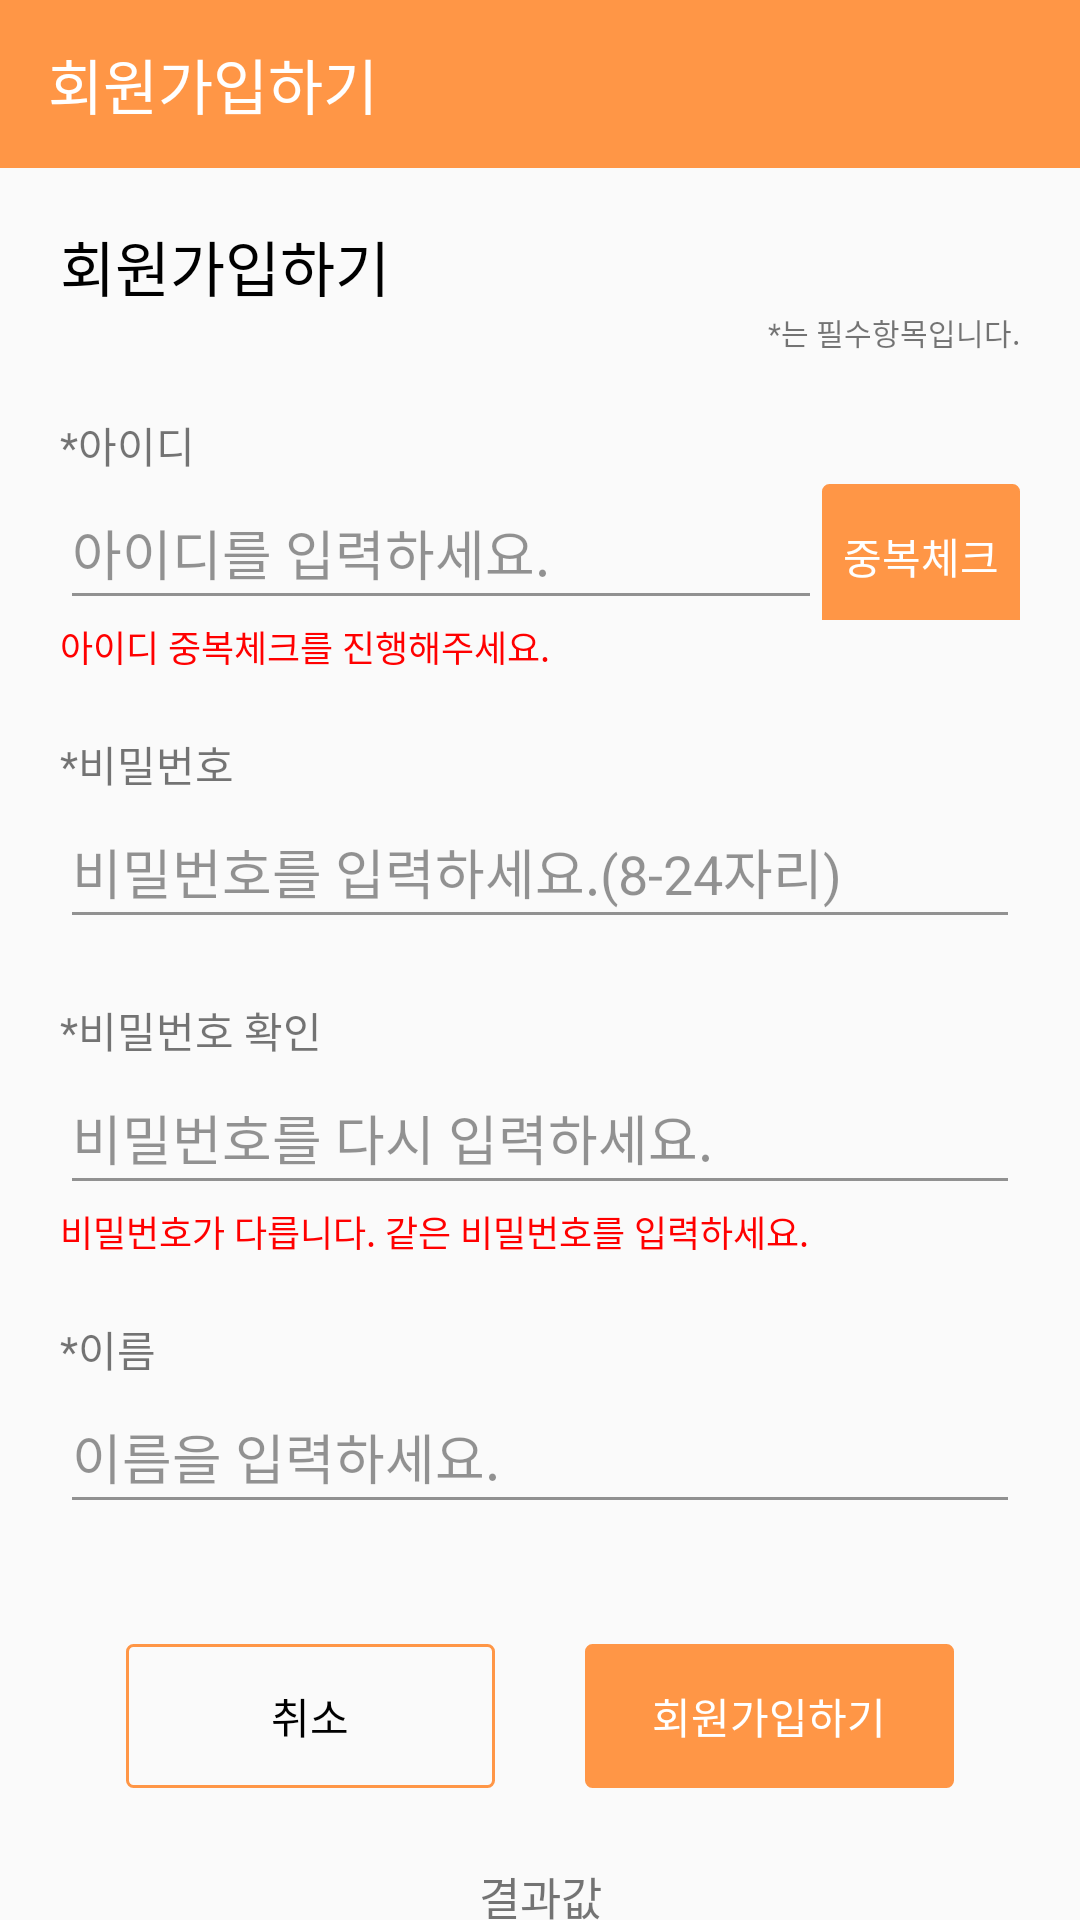

The Android layout XML behind this screen, and the referenced resources:
<!-- AndroidManifest.xml: application theme Theme.Artofwar -->
<!-- res/layout/activity_register.xml -->
<?xml version="1.0" encoding="utf-8"?>
<LinearLayout xmlns:android="http://schemas.android.com/apk/res/android"
    xmlns:tools="http://schemas.android.com/tools"
    xmlns:app="http://schemas.android.com/apk/res-auto"
    android:layout_width="match_parent"
    android:layout_height="match_parent"
    android:orientation="vertical"
    tools:context=".activity.RegisterActivity">

    <androidx.appcompat.widget.Toolbar
        android:layout_width="match_parent"
        android:layout_height="?attr/actionBarSize"
        android:background="@color/orange_origin"
        app:title="회원가입하기"
        app:titleTextColor="@color/white"
       />

    <LinearLayout
        android:layout_width="match_parent"
        android:layout_height="wrap_content"
        android:orientation="vertical"
        android:layout_marginRight="20dp"
        android:layout_marginLeft="20dp">

        <TextView
            android:layout_width="match_parent"
            android:layout_height="wrap_content"
            android:text="회원가입하기"
            android:textSize="20dp"
            android:layout_marginTop="18dp"
            android:textColor="@color/black"
            />
        <TextView
            android:layout_width="match_parent"
            android:layout_height="wrap_content"
            android:text="*는 필수항목입니다."
            android:textSize="10dp"
            android:gravity="right"
            />


        <TextView
            android:layout_width="match_parent"
            android:layout_height="wrap_content"
            android:text="*아이디"
            android:layout_marginTop="20dp"/>

        <LinearLayout
            android:id="@+id/ll_id1"
            android:layout_width="match_parent"
            android:layout_height="wrap_content"
            android:orientation="horizontal"
            android:theme="@style/EditTextStyle">

                <EditText
                    android:id="@+id/et_id"
                    android:layout_width="match_parent"
                    android:layout_height="wrap_content"
                    android:layout_weight="3"
                    android:hint="아이디를 입력하세요."
                    android:minHeight="48dp" />
                <Button
                    android:id="@+id/bt_id_check"
                    android:layout_width="wrap_content"
                    android:layout_height="wrap_content"
                    android:text="중복체크"
                    android:background="@drawable/layout_bt_fill_orange_2"
                    android:textColor="@color/white"
                    android:layout_weight="1"/>

        </LinearLayout>

        <TextView
            android:id="@+id/tv_info_id"
            android:layout_width="match_parent"
            android:layout_height="match_parent"
            android:textSize="12dp"
            android:textColor="@color/red"
            android:text="아이디 중복체크를 진행해주세요."/>

        <TextView
            android:layout_width="match_parent"
            android:layout_height="wrap_content"
            android:text="*비밀번호"
            android:layout_marginTop="20dp"/>


        <EditText
            android:id="@+id/et_pw"
            android:layout_width="match_parent"
            android:layout_height="wrap_content"
            android:hint="비밀번호를 입력하세요.(8-24자리)"
            android:minHeight="48dp"
            android:theme="@style/EditTextStyle" />

        <TextView
            android:layout_width="match_parent"
            android:layout_height="wrap_content"
            android:text="*비밀번호 확인"
            android:layout_marginTop="20dp"/>


        <EditText
            android:id="@+id/et_pw2"
            android:layout_width="match_parent"
            android:layout_height="wrap_content"
            android:hint="비밀번호를 다시 입력하세요."
            android:minHeight="48dp"
            android:theme="@style/EditTextStyle"/>

        <TextView
            android:id="@+id/tv_info_pw"
            android:layout_width="match_parent"
            android:layout_height="match_parent"
            android:textSize="12dp"
            android:textColor="@color/red"
            android:text="비밀번호가 다릅니다. 같은 비밀번호를 입력하세요."/>


        <TextView
            android:layout_width="match_parent"
            android:layout_height="wrap_content"
            android:text="*이름"
            android:layout_marginTop="20dp"/>

        <EditText
            android:id="@+id/et_name"
            android:layout_width="match_parent"
            android:layout_height="wrap_content"
            android:hint="이름을 입력하세요."
            android:minHeight="48dp"
            android:theme="@style/EditTextStyle"
            android:privateImeOptions="defaultInputmode=korean"/>

        <LinearLayout
            android:id="@+id/ll_buttons"
            android:layout_width="match_parent"
            android:layout_height="match_parent"
            android:layout_marginTop="40dp"
            android:orientation="horizontal"
            android:gravity="center"
            >
            <Button
                android:id="@+id/bt_cancel"
                android:layout_width="123dp"
                android:layout_height="match_parent"
                android:layout_marginRight="15dp"
                android:text="취소"
                android:textColor="@color/black"
                android:background="@drawable/layout_bt_stroke_orange"
                />

            <Button
                android:id="@+id/bt_register"
                android:layout_width="123dp"
                android:layout_height="match_parent"
                android:layout_marginLeft="15dp"
                android:text="회원가입하기"
                android:textColor="@color/white"
                android:background="@drawable/layout_bt_fill_orange_2"
                />

        </LinearLayout>

        <TextView
            android:id="@+id/text"
            android:layout_width="match_parent"
            android:layout_height="match_parent"
            android:text="결과값"
            android:textSize="15dp"
            android:gravity="center"
            android:layout_marginTop="25dp"
            />

    </LinearLayout>

</LinearLayout>
<!-- resources referenced by this layout -->
<resources>
  <color name="black">#FF000000</color>
  <color name="orange_origin">#FF9646</color>
  <color name="red">#FF0000</color>
  <color name="white">#FFFFFFFF</color>
  <!-- drawable layout_bt_fill_orange_2 (drawable) -->
  <?xml version="1.0" encoding="utf-8" ?>
  <shape xmlns:android="http://schemas.android.com/apk/res/android"
      android:shape="rectangle"
      android:tint="@color/orange_origin">
  
      <corners android:radius="2dp"/>
      <stroke android:width="1dp"
          android:color="@color/orange_origin"/>
  
  </shape>
  <!-- drawable layout_bt_stroke_orange (drawable) -->
  <?xml version="1.0" encoding="utf-8" ?>
  <shape xmlns:android="http://schemas.android.com/apk/res/android"
      android:shape="rectangle">
  
      <corners android:radius="2dp"/>
      <stroke android:width="1dp"
          android:color="@color/orange_origin"/>
  
  </shape>
  <style name="EditTextStyle" parent="Theme.MaterialComponents.Light.NoActionBar">
          <item name="colorControlNormal">@color/grey_42</item>
          <item name="colorControlActivated">@color/orange_origin</item>
          <item name="android:editTextColor">@color/grey_42</item>
          <item name="android:textColorHighlight">@color/orange_origin</item>
          <item name="android:textColorHint">@color/grey_42</item>
      </style>
  <style name="Theme.Artofwar" parent="Theme.AppCompat.Light.NoActionBar">
          
          <item name="colorPrimary">@color/purple_500</item>
          <item name="colorPrimaryVariant">@color/purple_700</item>
          <item name="colorOnPrimary">@color/white</item>
          
          <item name="colorSecondary">@color/teal_200</item>
          <item name="colorSecondaryVariant">@color/teal_700</item>
          <item name="colorOnSecondary">@color/black</item>
          
          <item name="android:statusBarColor" tools:targetApi="l">?attr/colorPrimaryVariant</item>
  
          
      </style>
  <color name="grey_42">#6B000000</color>
  <color name="purple_500">#FF6200EE</color>
  <color name="purple_700">#FF3700B3</color>
  <color name="teal_200">#FF03DAC5</color>
  <color name="teal_700">#FF018786</color>
</resources>
